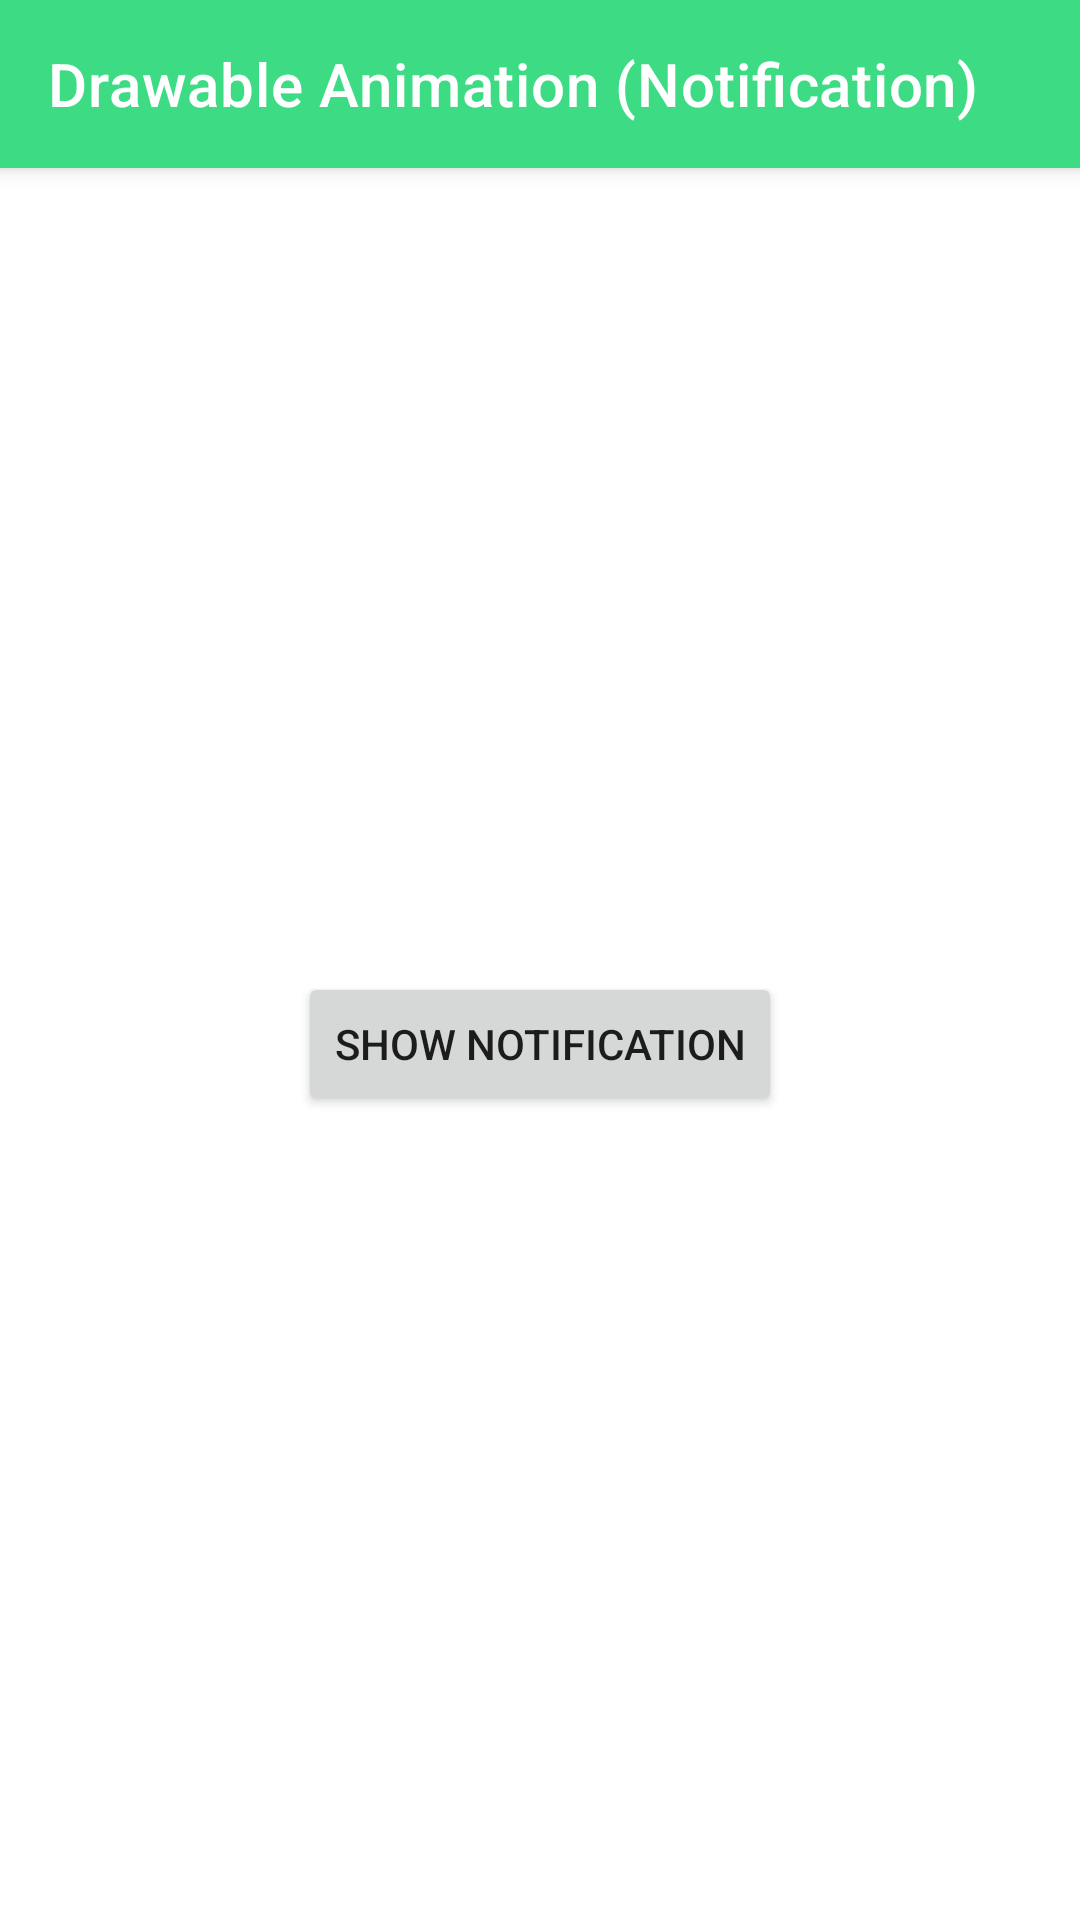

Write the Android layout XML for this screen, with the resource values it uses.
<!-- AndroidManifest.xml: application theme AppTheme -->
<!-- res/layout/fragment_drawable_notification.xml -->
<?xml version="1.0" encoding="utf-8"?>
<androidx.coordinatorlayout.widget.CoordinatorLayout xmlns:android="http://schemas.android.com/apk/res/android"
    xmlns:app="http://schemas.android.com/apk/res-auto"
    android:layout_width="match_parent"
    android:layout_height="match_parent">

    <com.google.android.material.appbar.AppBarLayout
        android:layout_width="match_parent"
        android:layout_height="wrap_content"
        android:theme="@style/ThemeOverlay.AppCompat.Dark.ActionBar">

        <androidx.appcompat.widget.Toolbar
            android:id="@+id/toolbar"
            android:layout_width="match_parent"
            android:layout_height="?attr/actionBarSize"
            android:background="?attr/colorPrimary"
            app:title="@string/title_drawable_notification" />

    </com.google.android.material.appbar.AppBarLayout>

    <androidx.constraintlayout.widget.ConstraintLayout
        android:layout_width="match_parent"
        android:layout_height="match_parent"
        app:layout_behavior="@string/appbar_scrolling_view_behavior">

        <Button
            android:id="@+id/showNotification"
            android:layout_width="wrap_content"
            android:layout_height="wrap_content"
            android:text="Show Notification"
            app:layout_constraintBottom_toBottomOf="parent"
            app:layout_constraintEnd_toEndOf="parent"
            app:layout_constraintStart_toStartOf="parent"
            app:layout_constraintTop_toTopOf="parent" />

    </androidx.constraintlayout.widget.ConstraintLayout>

</androidx.coordinatorlayout.widget.CoordinatorLayout>
<!-- resources referenced by this layout -->
<resources>
  <string name="title_drawable_notification">Drawable Animation (Notification)</string>
  <style name="AppTheme" parent="Theme.MaterialComponents.Light.NoActionBar">
          <item name="colorPrimary">@color/android1</item>
          <item name="colorPrimaryDark">@color/android1</item>
          <item name="colorSecondary">@color/android1</item>
          <item name="colorAccent">@color/android1</item>
      </style>
  <color name="android1">#3DDC84</color>
</resources>
